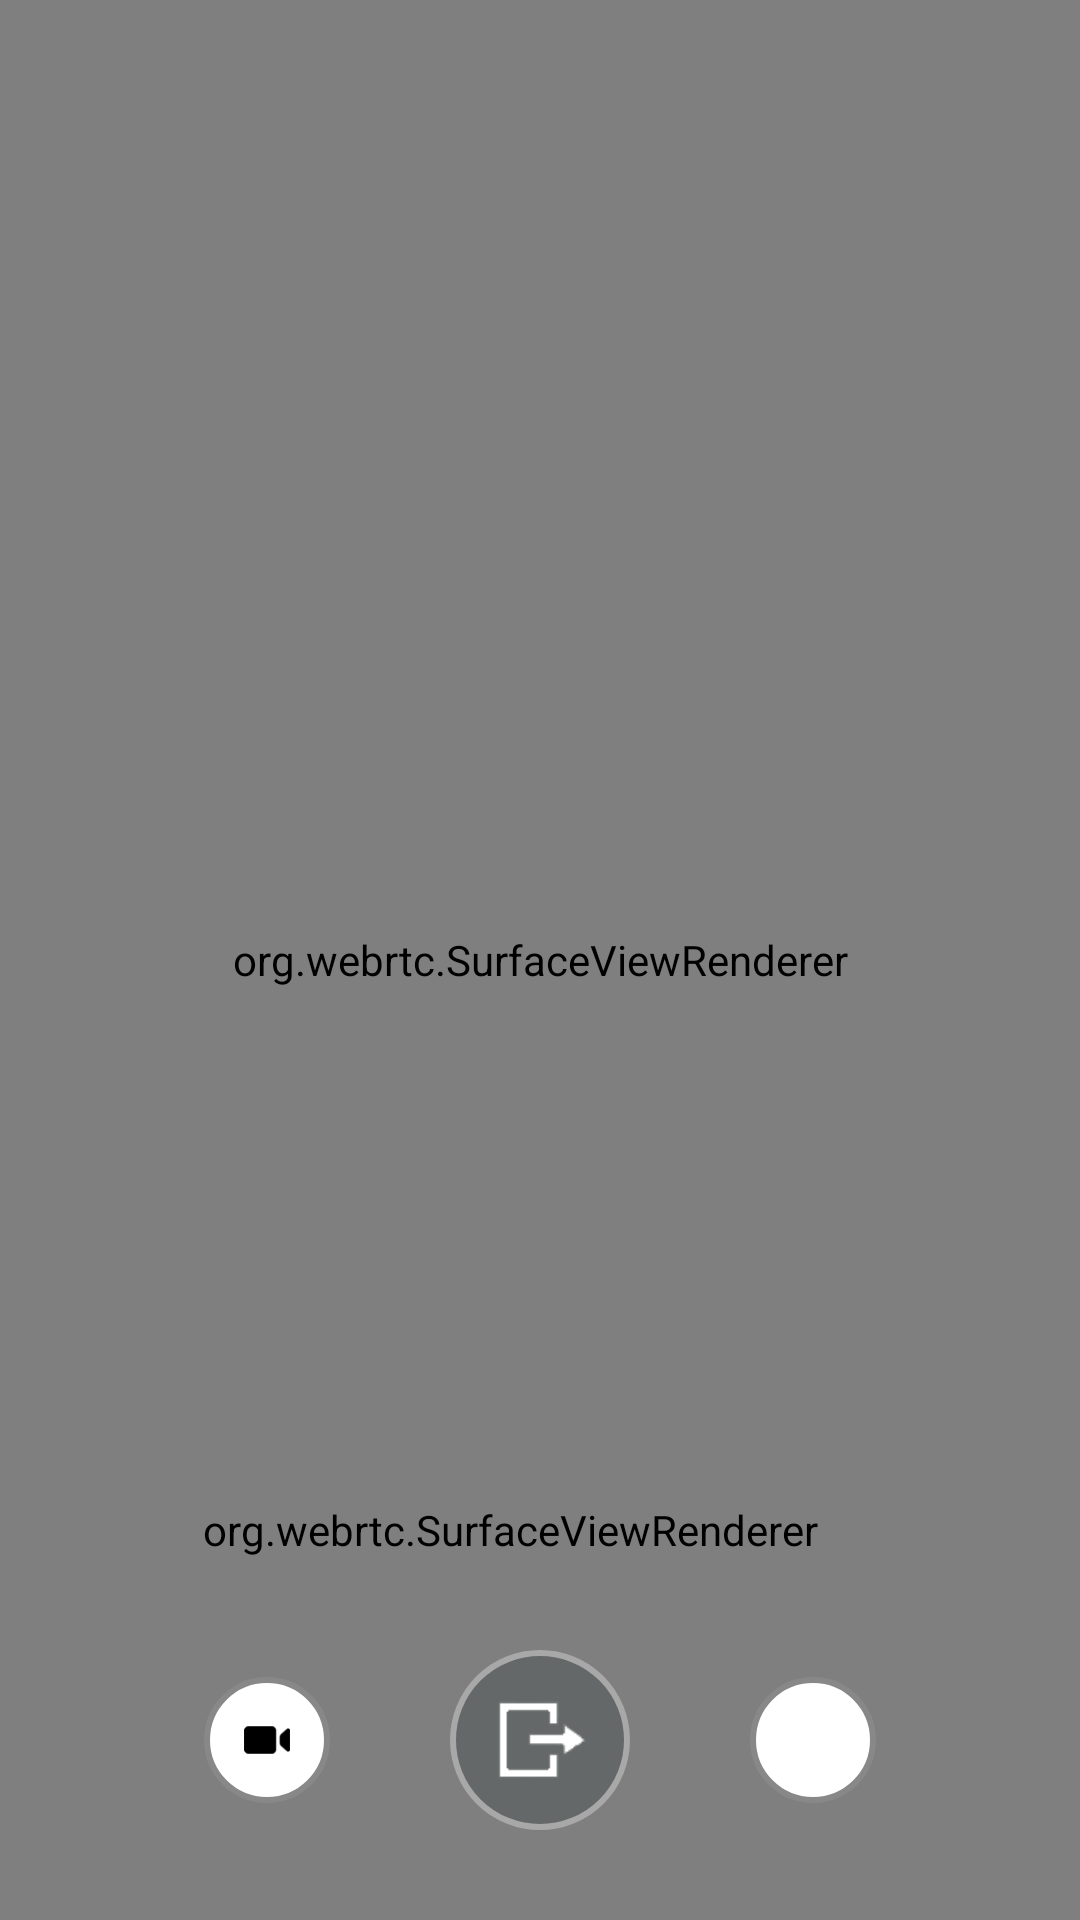

Write the Android layout XML for this screen, with the resource values it uses.
<!-- AndroidManifest.xml: application theme Theme.Material3.Light.NoActionBar -->
<!-- res/layout/activity_webrtc.xml -->
<?xml version="1.0" encoding="utf-8"?>
<FrameLayout
        xmlns:android="http://schemas.android.com/apk/res/android"
        xmlns:app="http://schemas.android.com/apk/res-auto"
        android:keepScreenOn="true"
        android:layout_width="match_parent"
        android:layout_height="match_parent">

    <LinearLayout
            android:layout_width="match_parent"
            android:layout_height="wrap_content"
            android:orientation="horizontal"
            android:layout_margin="20dp"
            android:elevation="5dp">

        <ImageButton
                android:id="@+id/settingButton"
                android:layout_width="42dp"
                android:layout_height="42dp"
                android:layout_margin="10dp"
                android:scaleType="fitCenter"
                android:src="@drawable/ic_setting"
                android:background="#00FFFFFF"/>

    </LinearLayout>

    <LinearLayout
            android:id="@+id/settingLayout"
            android:layout_width="wrap_content"
            android:layout_height="wrap_content"
            android:layout_marginBottom="30dp"
            android:layout_gravity="center_horizontal|bottom"
            android:orientation="horizontal"
            android:elevation="5dp">

        <ImageButton
                android:id="@+id/videoOnButton"
                android:layout_width="42dp"
                android:layout_height="42dp"
                android:padding="10dp"
                android:scaleType="fitCenter"
                android:src="@drawable/ic_video_on"
                android:background="@drawable/circle_white_shape"
                android:layout_gravity="center_vertical"
                app:tint="#000000"/>

        <ImageButton
                android:id="@+id/callEndButton"
                android:layout_width="60dp"
                android:layout_height="60dp"
                android:layout_marginStart="40dp"
                android:background="@drawable/circle_gray_shape"
                android:padding="10dp"
                android:scaleType="fitCenter"
                android:src="@drawable/ic_call_exit"/>

        <ImageButton
                android:id="@+id/audioOnButton"
                android:layout_width="42dp"
                android:layout_height="42dp"
                android:layout_gravity="center_vertical"
                android:layout_marginStart="40dp"
                android:background="@drawable/circle_white_shape"
                android:padding="10dp"
                android:scaleType="fitCenter"
                android:src="@drawable/ic_audio_off"
                app:tint="#000000"/>

    </LinearLayout>

    <org.webrtc.SurfaceViewRenderer
            android:id="@+id/remoteView"
            android:layout_width="match_parent"
            android:layout_height="match_parent"/>

    <org.webrtc.SurfaceViewRenderer
            android:id="@+id/localView"
            android:layout_width="320dp"
            android:layout_height="200dp"
            android:layout_marginEnd="30dp"
            android:layout_marginBottom="30dp"
            android:layout_gravity="end|bottom"/>

</FrameLayout>
<!-- resources referenced by this layout -->
<resources>
  <!-- drawable circle_gray_shape (drawable) -->
  <?xml version="1.0" encoding="utf-8"?>
  <selector xmlns:android="http://schemas.android.com/apk/res/android">
      <item>
          <shape android:shape="oval">
              <solid android:color="#646868"/>
              <stroke android:color="#a8a8a8" android:width="2dp"/>
              <size android:width="250dp" android:height="250dp"/>
          </shape>
      </item>
  </selector>
  <!-- drawable circle_white_shape (drawable) -->
  <?xml version="1.0" encoding="utf-8"?>
  <selector xmlns:android="http://schemas.android.com/apk/res/android">
      <item>
          <shape android:shape="oval">
              <solid android:color="#ffffff"/>
              <stroke android:color="#888888" android:width="2dp"/>
              <size android:width="250dp" android:height="250dp"/>
          </shape>
      </item>
  </selector>
  <!-- drawable ic_call_exit: png bitmap (drawable, 759 bytes) -->
  <!-- drawable ic_video_on: png bitmap (drawable, 613 bytes) -->
</resources>
